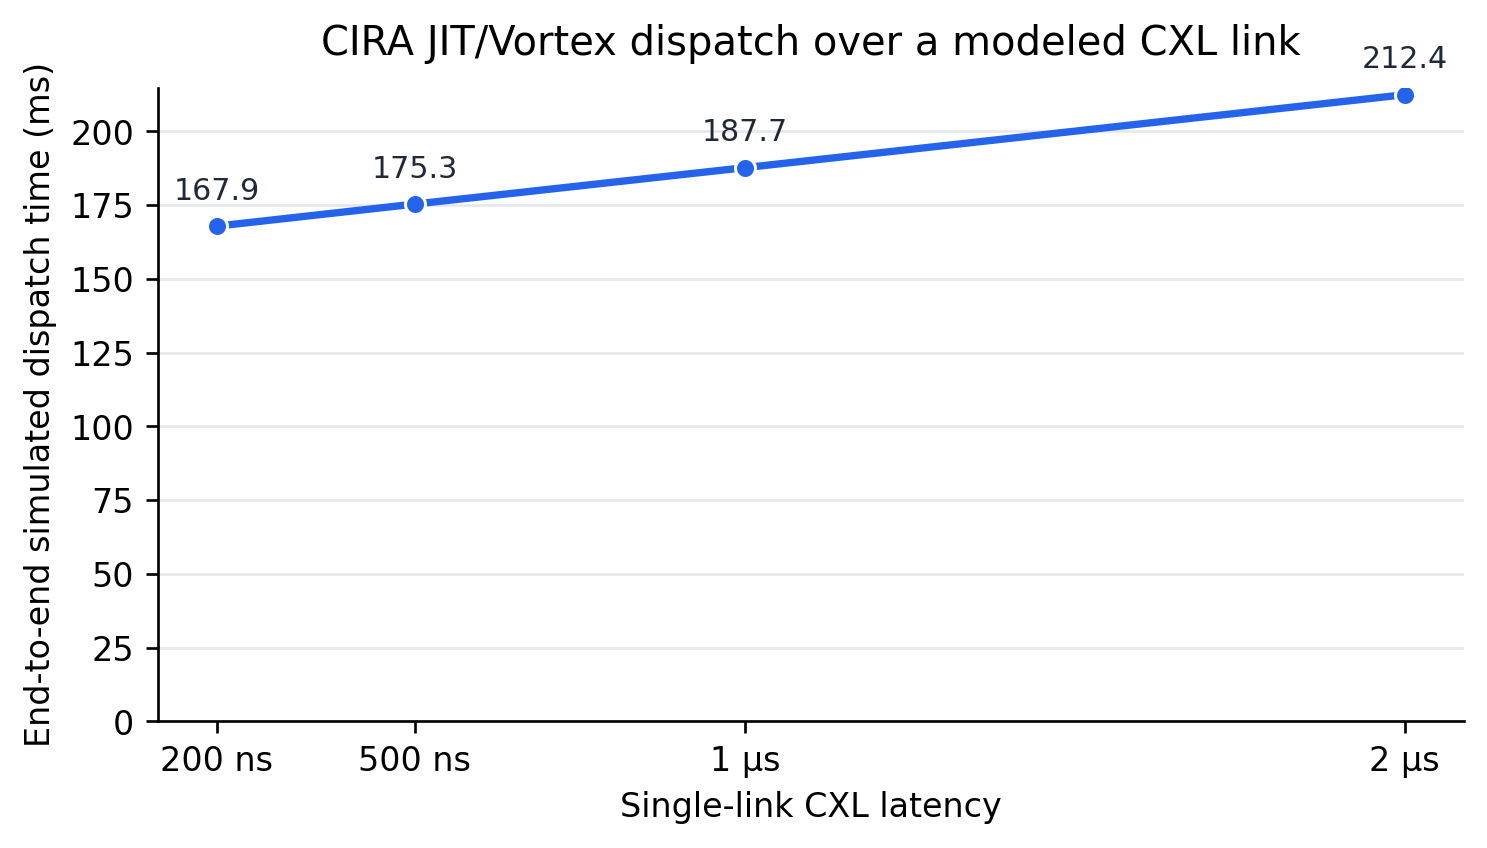

The table this chart was drawn from, first rows:
link_latency_ns, sim_ticks, read_samples, read_rtt_ticks, write_samples, write_rtt_ticks, stats_path
200, 167866058907, 111, 402264, 12246, 402264, /mnt/disk0/gem5-CXL-eval/cira-vortex-e2e…
500, 175339547604, 111, 1002330, 12246, 1002330, /mnt/disk0/gem5-CXL-eval/cira-vortex-e2e…
1000, 187676231571, 111, 2002662, 12246, 2002662, /mnt/disk0/gem5-CXL-eval/cira-vortex-e2e…
2000, 212411792583, 111, 4002660, 12246, 4002660, /mnt/disk0/gem5-CXL-eval/cira-vortex-e2e…
